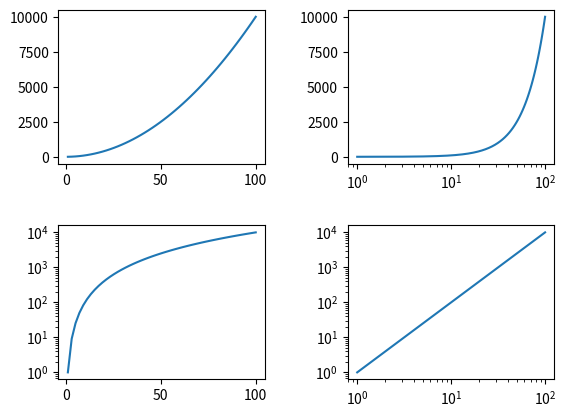

Reproduce this figure in Python.
"""Plot to test logscale"""
import matplotlib.pyplot as plt
import numpy as np

def main():
    fig = plt.figure()
    fig.subplots_adjust(hspace=0.4, wspace=0.4)

    ax1 = fig.add_subplot(2, 2, 1)
    ax2 = fig.add_subplot(2, 2, 2, sharey=ax1, xscale='log')
    ax3 = fig.add_subplot(2, 2, 3, sharex=ax1, yscale='log')
    ax4 = fig.add_subplot(2, 2, 4, sharex=ax2, sharey=ax3)

    x = np.linspace(1, 1e2)
    y = x ** 2

    for ax in [ax1, ax2, ax3, ax4]:
        ax.plot(x, y)

    return fig

if __name__ == '__main__':
    main()
    plt.show()
